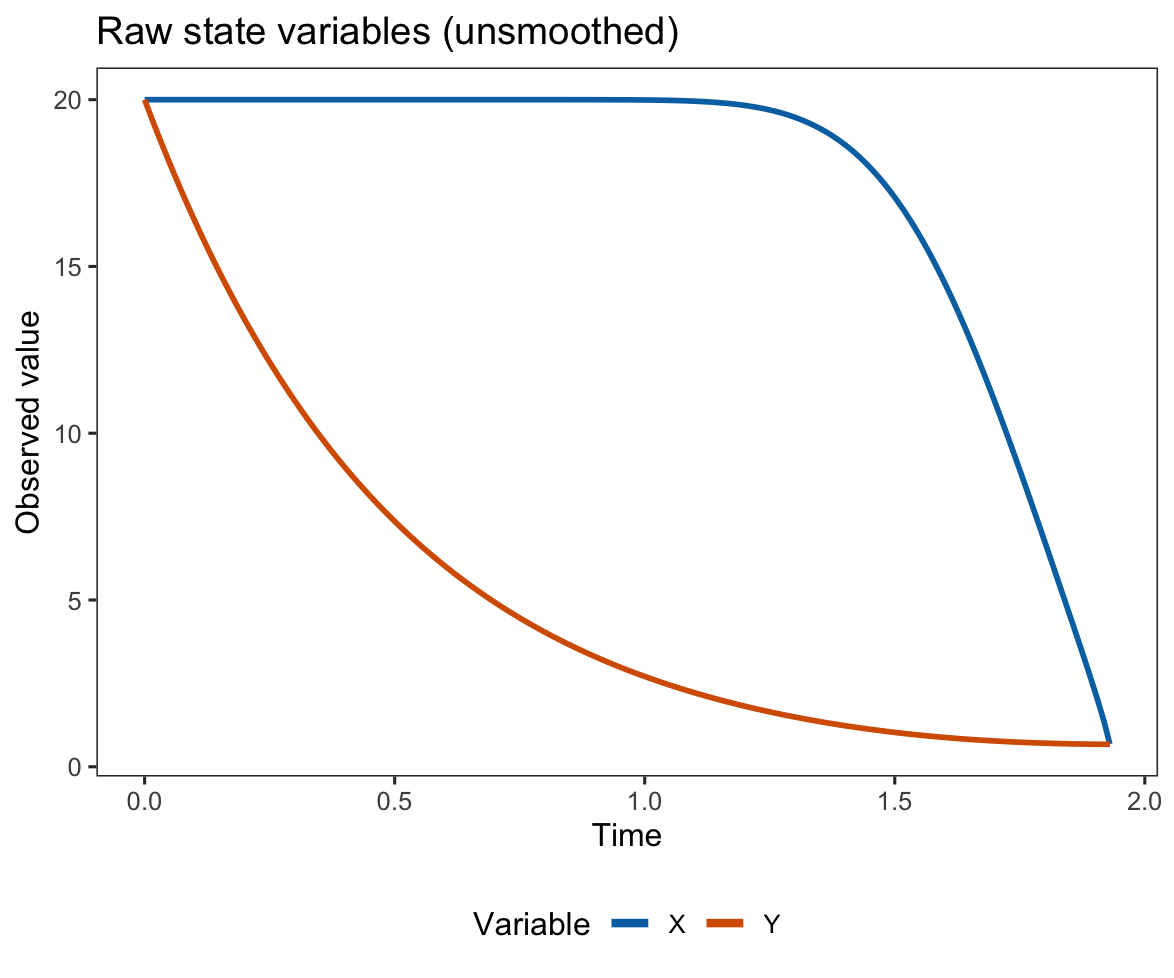

The data file committed next to this chart (first rows):
t, X, Y
0.0, 20.0, 20.0
0.01, 20.0, 19.6
0.02, 20.0, 19.22
0.03, 20.0, 18.84
0.04, 20.0, 18.46
0.05, 20.0, 18.1
0.06, 20.0, 17.74
0.07, 20.0, 17.39
0.08, 20.0, 17.04
0.09, 20, 16.71
0.1, 20, 16.37
0.11, 20, 16.05
0.12, 20, 15.73
0.13, 20, 15.42
0.14, 20, 15.12
0.15, 20, 14.82
0.16, 20, 14.52
0.17, 20, 14.24
0.18, 20, 13.95
0.19, 20, 13.68
0.2, 20, 13.41
0.21, 20, 13.14
0.22, 20, 12.88
0.23, 20, 12.63
0.24, 20, 12.38
0.25, 20, 12.13
0.26, 20, 11.89
0.27, 20, 11.65
0.28, 20, 11.42
0.29, 20, 11.2
0.3, 20, 10.98
0.31, 20, 10.76
0.32, 20, 10.55
0.33, 20, 10.34
0.34, 20, 10.13
0.35, 20, 9.932
0.36, 20, 9.735
0.37, 20, 9.542
0.38, 20, 9.353
0.39, 20, 9.168
0.4, 20, 8.987
0.41, 20, 8.809
0.42, 20, 8.634
0.43, 20, 8.463
0.44, 20, 8.296
0.45, 20, 8.131
0.46, 20, 7.97
0.47, 20, 7.812
0.48, 20, 7.658
0.49, 20, 7.506
0.5, 20, 7.357
0.51, 20, 7.212
0.52, 20, 7.069
0.53, 20, 6.929
0.54, 20, 6.792
0.55, 20, 6.657
0.56, 20, 6.526
0.57, 20, 6.396
0.58, 20, 6.27
0.59, 20, 6.146
... 134 more rows
